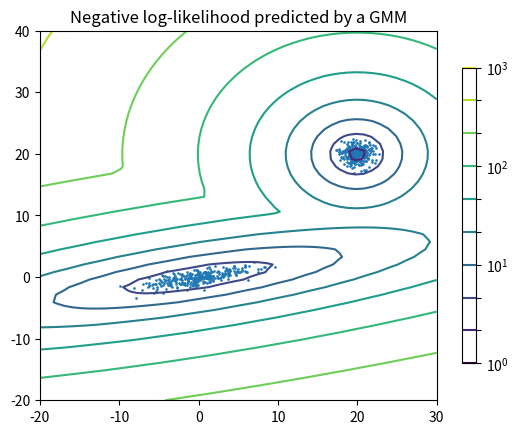

Python code for this plot:
import numpy as np
import matplotlib.pyplot as plt
import random
import math
from matplotlib.colors import LogNorm

def compute_w(X_train, mu, sigma, phi, n, J, K):
    W = np.zeros((len(X_train), J))
    for i in range(len(X_train)):
        for j in range(J):
            denom = 0
            detJ = np.absolute(np.linalg.det(sigma[j]))
            num = (1 / (((2 * math.pi) ** (n/2)) * math.sqrt(detJ))) * math.exp(
                (-0.5) * np.transpose(X_train[i] - mu[j]).dot(np.linalg.inv(sigma[j])).dot(X_train[i] - mu[j]) * phi[j])
            for l in range(K):
                detl = np.absolute(np.linalg.det(sigma[l]))
                denom = denom + (1 / (((2 * math.pi)**(n/2)) * math.sqrt(detl))) * math.exp(
                    (-0.5) * np.transpose(X_train[i] - mu[l]).dot(np.linalg.inv(sigma[l])).dot(X_train[i] - mu[l]) * phi[l])
            W[i, j] = num / denom
    return W

def compute_ll(X_train, mu, sigma, phi, n, J, K):
    W = compute_w(X_train, mu, sigma, phi, n, J, K)
    ll = np.zeros((len(X_train), 1))
    for i in range(len(X_train)):
        sumlog = 0
        for j in range(K):
            detJ = np.absolute(np.linalg.det(sigma[j]))
            numlog = (1 / (((2 * math.pi) ** (n / 2)) * math.sqrt(detJ))) * math.exp(
                (-0.5) * np.transpose(X_train[i] - mu[j]).dot(np.linalg.inv(sigma[j])).dot(X_train[i] - mu[j]) * phi[j])
            if W[i,j] != 0:
                sumlog = sumlog + W[i, j] * np.log(numlog/W[i, j])
        ll[i] = sumlog
    return ll


m_samples = 300
n = 2
J = 2
K = 2
# generate random sample, two components
np.random.seed(0)
# generate spherical data centered on (20, 20)
shifted_gaussian = np.random.randn(m_samples, n) + np.array([20, 20])
# generate zero centered stretched Gaussian data
C = np.array([[0., -0.7], [3.5, .7]])
stretched_gaussian = np.dot(np.random.randn(m_samples, n), C)
# concatenate the two datasets into the final training set
X_train = np.vstack([shifted_gaussian, stretched_gaussian])
# print(X_train)

mu = np.array([random.choice(X_train), random.choice(X_train)])
sigma = np.array([np.random.randn(2, 2), np.random.randn(2, 2)])
phi = [0.4, 0.6]

for iteration in range(10):
    # E-step
    W = compute_w(X_train, mu, sigma, phi, n, J, K)

    # M-step
    for j in range(J):
        phi[j] = (1/(len(X_train))) * np.sum(W[:, j])

    for j in range(J):
        numu = 0
        denum = 0
        for i in range(len(X_train)):
            numu = numu + (W[i, j] * (X_train[i]))
            denum = denum + W[i, j]
        mu[j] = numu/denum

    for j in range(J):
        numsigma = 0
        densigma = 0
        for i in range(len(X_train)):
            numsigma = numsigma + W[i, j] * np.outer(X_train[i] - mu[j], X_train[i] - mu[j])
            densigma = densigma + W[i, j]
        sigma[j] = numsigma / densigma

    # Likelihood
    compute_ll(X_train, mu, sigma, phi, n, J, K)

# print('phi', phi)
# print('mu', mu)
# print(mu)
# print(sigma)
x = np.linspace(-20., 30.)
y = np.linspace(-20., 40.)
X, Y = np.meshgrid(x, y)
XX = np.array([X.ravel(), Y.ravel()]).T
Z = -compute_ll(XX, mu, sigma, phi, n, J, K)
Z = Z.reshape(X.shape)
CS = plt.contour(X, Y, Z, norm=LogNorm(vmin=1.0, vmax=1000.0), levels=np.logspace(0, 3, 10))
CB = plt.colorbar(CS, shrink=0.8, extend='both')
plt.scatter(X_train[:, 0], X_train[:, 1], .8)
plt.title('Negative log-likelihood predicted by a GMM')
plt.axis('tight')
plt.show()
